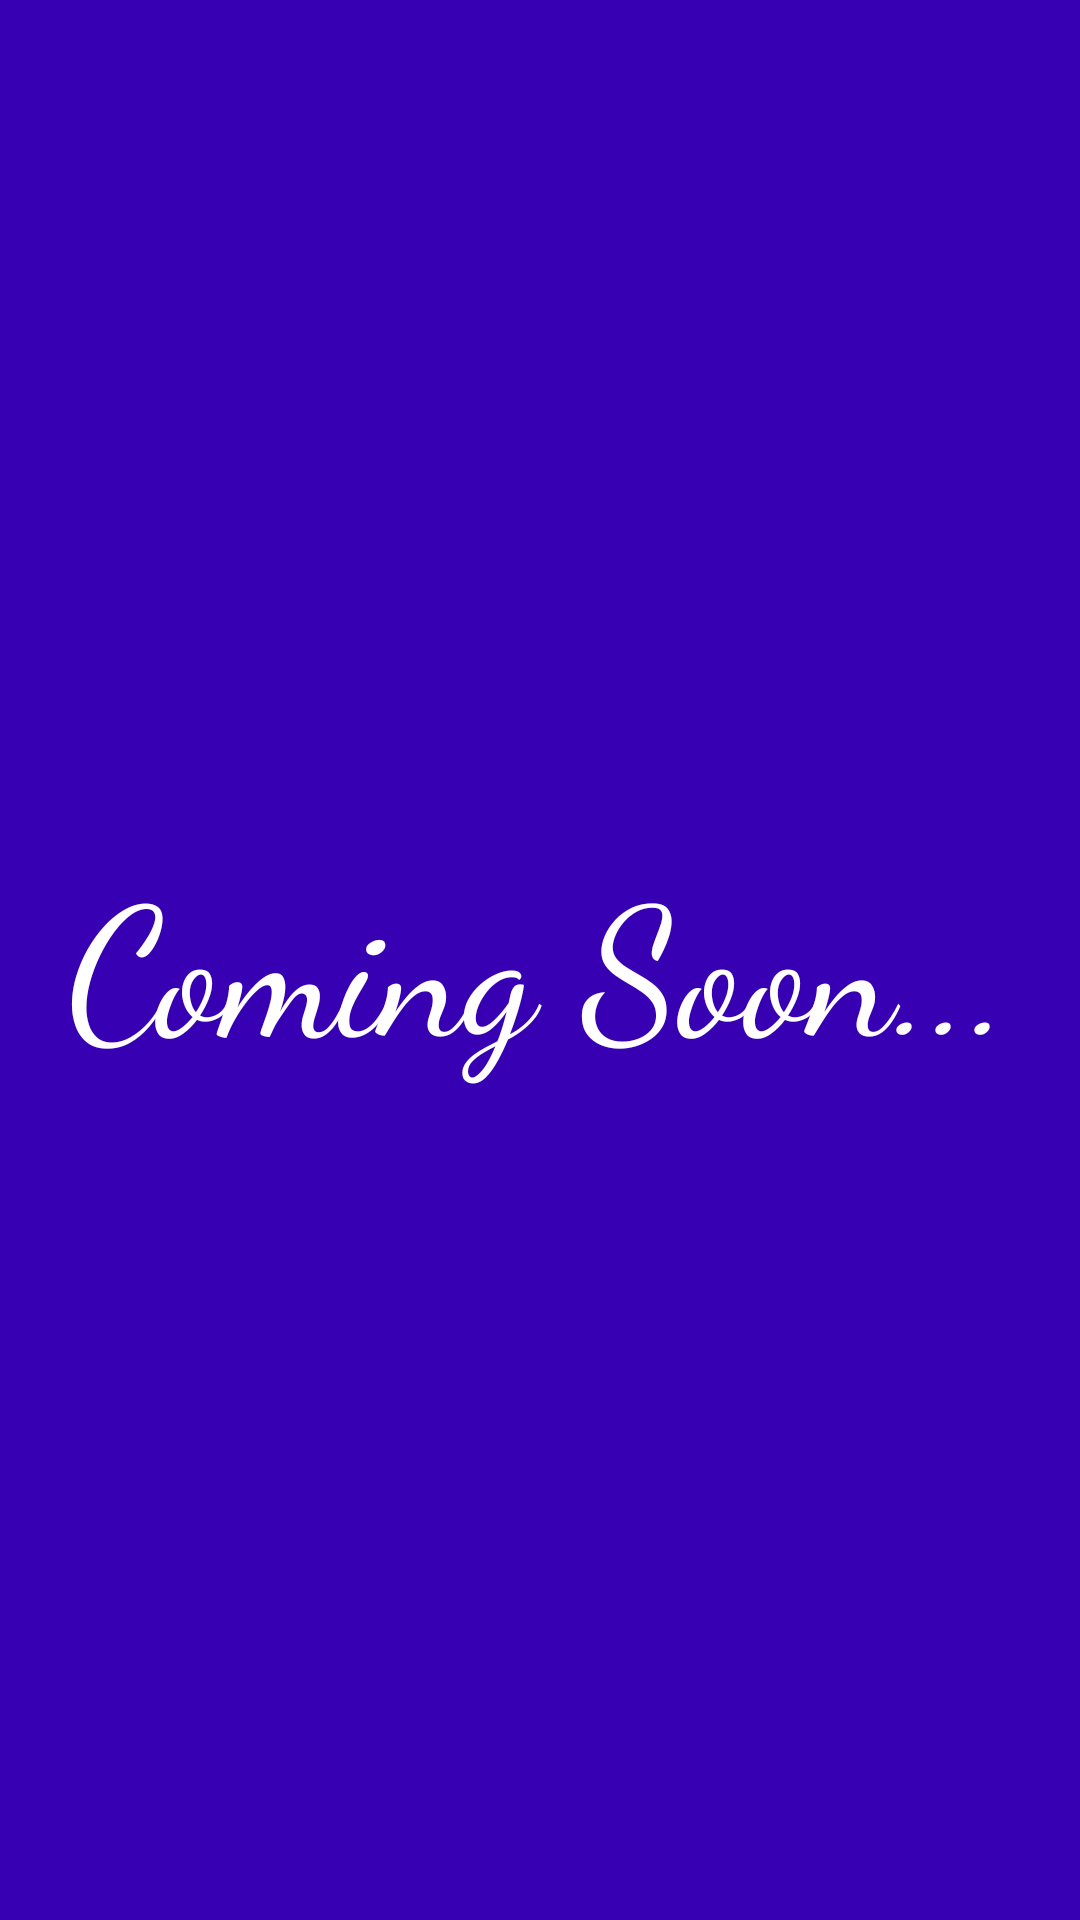

Reconstruct the res/layout file that produces this screen, plus the resources it refers to.
<!-- AndroidManifest.xml: application theme Theme.Hackshaw -->
<!-- res/layout/activity_coming_soon.xml -->
<?xml version="1.0" encoding="utf-8"?>
<androidx.constraintlayout.widget.ConstraintLayout xmlns:android="http://schemas.android.com/apk/res/android"
    xmlns:app="http://schemas.android.com/apk/res-auto"
    xmlns:tools="http://schemas.android.com/tools"
    android:layout_width="match_parent"
    android:layout_height="match_parent"
    android:background="@color/design_default_color_primary_dark"
    tools:context=".comingSoon">

    <TextView
        android:id="@+id/textView"
        android:layout_width="wrap_content"
        android:layout_height="wrap_content"
        android:text="Coming Soon..."
        android:fontFamily="cursive"
        android:textColor="@color/white"
        android:textSize="60sp"
        app:layout_constraintBottom_toBottomOf="parent"
        app:layout_constraintEnd_toEndOf="parent"
        app:layout_constraintStart_toStartOf="parent"
        app:layout_constraintTop_toTopOf="parent" />
</androidx.constraintlayout.widget.ConstraintLayout>
<!-- resources referenced by this layout -->
<resources>
  <color name="white">#FFFFFFFF</color>
  <style name="Theme.Hackshaw" parent="Theme.MaterialComponents.DayNight.DarkActionBar">
          
          <item name="colorPrimary">@color/purple_500</item>
          <item name="colorPrimaryVariant">@color/purple_700</item>
          <item name="colorOnPrimary">@color/white</item>
          
          <item name="colorSecondary">@color/teal_200</item>
          <item name="colorSecondaryVariant">@color/teal_700</item>
          <item name="colorOnSecondary">@color/black</item>
          
          <item name="android:statusBarColor" tools:targetApi="l">?attr/colorPrimaryVariant</item>
          
      </style>
  <color name="purple_500">#FF6200EE</color>
  <color name="purple_700">#FF3700B3</color>
  <color name="teal_200">#FF03DAC5</color>
  <color name="teal_700">#FF018786</color>
  <color name="black">#FF000000</color>
</resources>
